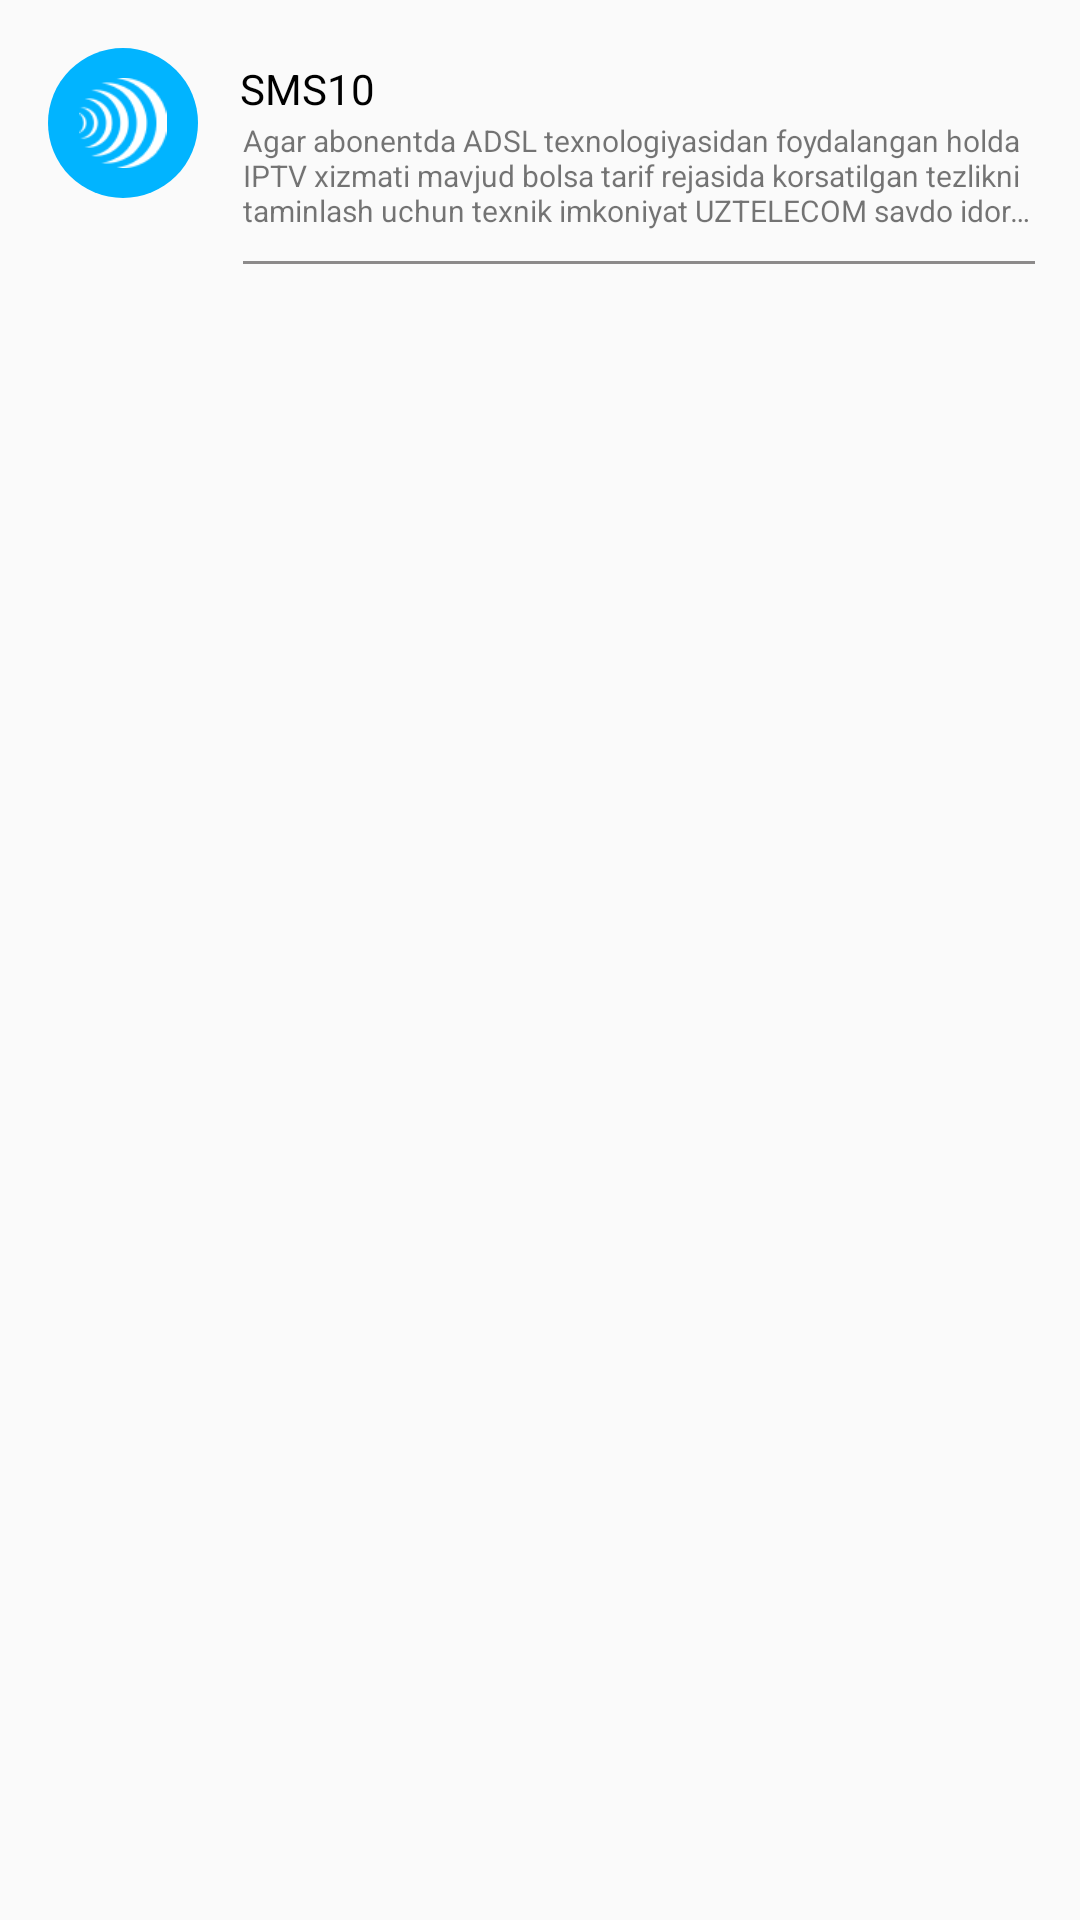

Here is an Android app screen rendered from its layout file. Give the layout XML and the strings, colors and styles it references.
<!-- AndroidManifest.xml: application theme Theme.UssdCode -->
<!-- res/layout/status_item.xml -->
<?xml version="1.0" encoding="utf-8"?>
<RelativeLayout xmlns:android="http://schemas.android.com/apk/res/android"
    android:layout_width="match_parent"
    android:layout_height="wrap_content">

    <ImageView
        android:src="@drawable/img"
        android:padding="10dp"
        android:id="@+id/sms_number"
        android:layout_width="50dp"
        android:layout_height="50dp"
        android:layout_marginLeft="16dp"
        android:layout_marginTop="16dp"
        android:background="@drawable/custom_textview"
        android:gravity="center"
        android:text="50"
        android:textColor="@color/white"
        android:textSize="16sp" />

    <TextView
        android:id="@+id/sms_name"
        android:layout_width="wrap_content"
        android:layout_height="wrap_content"
        android:layout_marginLeft="14dp"
        android:layout_marginTop="20dp"
        android:layout_toRightOf="@+id/sms_number"
        android:text="SMS10"
        android:textColor="@color/black"
        android:textSize="14sp" />

    <ImageView
        android:id="@+id/iconCheck"
        android:layout_marginEnd="15dp"
        android:layout_width="wrap_content"
        android:layout_height="wrap_content"
        android:layout_alignParentEnd="true"
        android:layout_marginTop="20dp"
        android:src="@drawable/ic_keyword_bottom" />

    <TextView
        android:id="@+id/smsAbout"
        android:layout_width="wrap_content"
        android:layout_height="wrap_content"
        android:layout_below="@+id/sms_name"
        android:layout_marginHorizontal="15dp"
        android:layout_marginTop="1dp"
        android:layout_toRightOf="@+id/sms_number"
        android:ellipsize="end"
        android:maxLines="3"
        android:text="@string/smsAbout"
        android:textSize="10sp" />

    <Button
        android:visibility="gone"
        android:id="@+id/ulanishBtn"
        android:layout_width="wrap_content"
        android:layout_height="35dp"
        android:layout_below="@+id/smsAbout"
        android:layout_alignParentEnd="true"
        android:layout_marginTop="7dp"
        android:layout_marginEnd="15dp"
        android:background="@drawable/ic_rectangle_4"
        android:text="Ulanish"
        android:textColor="@color/white"
        android:textSize="14sp" />

    <View
        android:layout_width="match_parent"
        android:layout_height="1dp"
        android:layout_below="@+id/ulanishBtn"
        android:layout_marginHorizontal="15dp"
        android:layout_marginTop="10dp"
        android:layout_toRightOf="@+id/sms_number"
        android:background="#8C8A8A" />
</RelativeLayout>
<!-- resources referenced by this layout -->
<resources>
  <color name="black">#FF000000</color>
  <color name="white">#FFFFFFFF</color>
      //Bottom Bat
  <!-- drawable custom_textview (drawable) -->
  <?xml version="1.0" encoding="utf-8"?>
  <shape xmlns:android="http://schemas.android.com/apk/res/android"
      android:shape="oval">
      <solid android:color="#01B4FF" />
      <size
          android:width="50px"
          android:height="50px" />
  </shape>
  <!-- drawable ic_rectangle_4 (drawable) -->
  <vector xmlns:android="http://schemas.android.com/apk/res/android"
      android:width="130dp"
      android:height="28dp"
      android:viewportWidth="130"
      android:viewportHeight="28">
    <path
        android:pathData="M4,0L126,0A4,4 0,0 1,130 4L130,24A4,4 0,0 1,126 28L4,28A4,4 0,0 1,0 24L0,4A4,4 0,0 1,4 0z"
        android:fillColor="#01B4FF"/>
  </vector>
  <!-- drawable img: png bitmap (drawable-v24, 2453 bytes) -->
  <string name="smsAbout">Agar abonentda ADSL texnologiyasidan foydalangan holda IPTV xizmati mavjud bolsa tarif rejasida korsatilgan tezlikni taminlash uchun texnik imkoniyat UZTELECOM savdo idorasiga yozma ariza bilan belgilanadi.</string>
  <style name="Theme.UssdCode" parent="Theme.AppCompat.DayNight.NoActionBar">
          
          <item name="colorPrimary">#01B4FF</item>
          <item name="colorPrimaryVariant">#01B4FF</item>
          <item name="colorOnPrimary">@color/white</item>
          
          <item name="colorSecondary">@color/teal_200</item>
          <item name="colorSecondaryVariant">@color/teal_700</item>
          <item name="colorOnSecondary">@color/black</item>
          
          <item name="android:statusBarColor" tools:targetApi="l">?attr/colorPrimaryVariant</item>
          
      </style>
  <color name="teal_200">#FF03DAC5</color>
  <color name="teal_700">#FF018786</color>
</resources>
